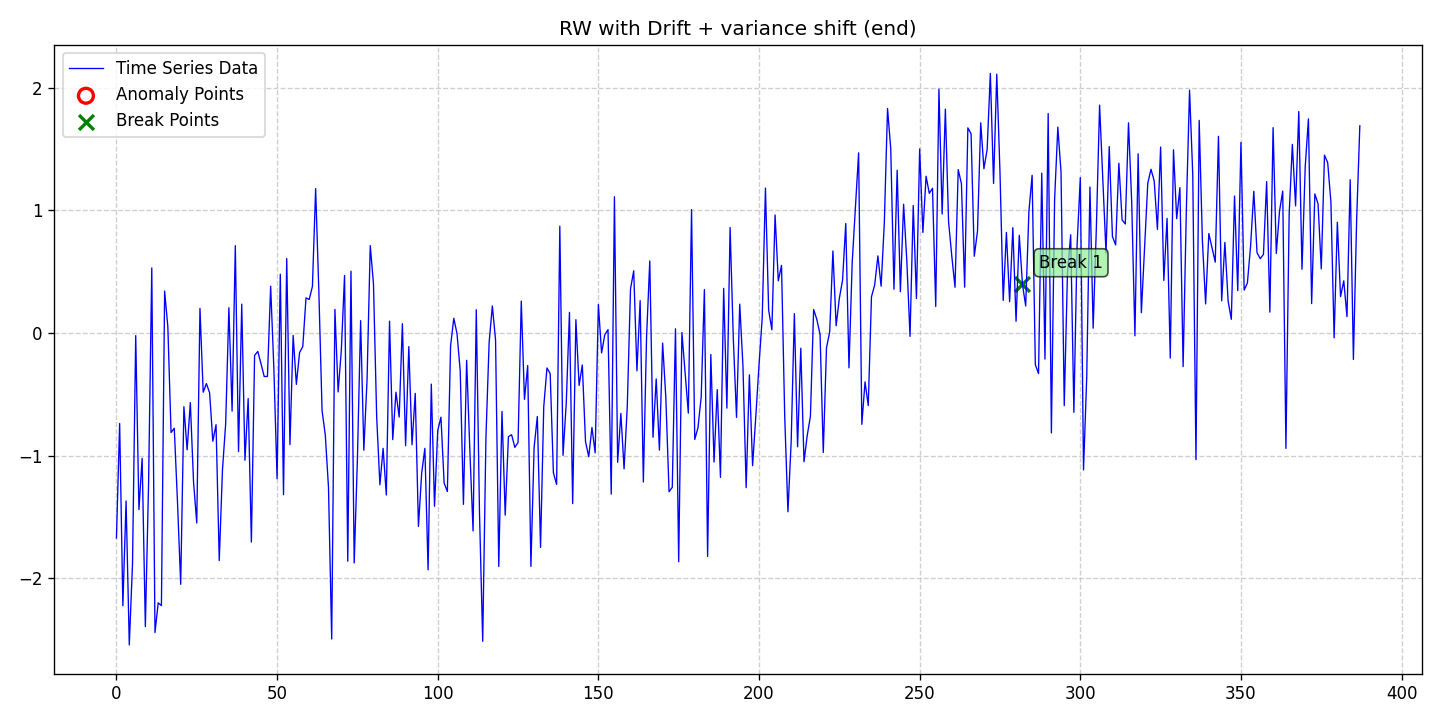

The data file committed next to this chart (first rows):
date, data, stationary, det_lin_up, det_lin_down, det_quad, det_cubic, det_exp, det_damped, stoc_trend, volatility, single_seas, multiple_seas, point_anom_single, point_anom_multi, collect_anom, context_anom, mean_shift, var_shift, trend_shift, point_anom_count, point_anom_location, point_anom_point, collect_anom_count
2020-01-01, -1.673, 0, 0, 0, 0, 0, 0, 0, 1, 0, 0, 0, 0, 0, 0, 0, 0, 1, 0, 0, none, , 0
2020-01-02, -0.7392, 0, 0, 0, 0, 0, 0, 0, 1, 0, 0, 0, 0, 0, 0, 0, 0, 1, 0, 0, none, , 0
2020-01-03, -2.226, 0, 0, 0, 0, 0, 0, 0, 1, 0, 0, 0, 0, 0, 0, 0, 0, 1, 0, 0, none, , 0
2020-01-04, -1.371, 0, 0, 0, 0, 0, 0, 0, 1, 0, 0, 0, 0, 0, 0, 0, 0, 1, 0, 0, none, , 0
2020-01-05, -2.546, 0, 0, 0, 0, 0, 0, 0, 1, 0, 0, 0, 0, 0, 0, 0, 0, 1, 0, 0, none, , 0
2020-01-06, -1.888, 0, 0, 0, 0, 0, 0, 0, 1, 0, 0, 0, 0, 0, 0, 0, 0, 1, 0, 0, none, , 0
2020-01-07, -0.02137, 0, 0, 0, 0, 0, 0, 0, 1, 0, 0, 0, 0, 0, 0, 0, 0, 1, 0, 0, none, , 0
2020-01-08, -1.441, 0, 0, 0, 0, 0, 0, 0, 1, 0, 0, 0, 0, 0, 0, 0, 0, 1, 0, 0, none, , 0
2020-01-09, -1.023, 0, 0, 0, 0, 0, 0, 0, 1, 0, 0, 0, 0, 0, 0, 0, 0, 1, 0, 0, none, , 0
2020-01-10, -2.397, 0, 0, 0, 0, 0, 0, 0, 1, 0, 0, 0, 0, 0, 0, 0, 0, 1, 0, 0, none, , 0
2020-01-11, -1.231, 0, 0, 0, 0, 0, 0, 0, 1, 0, 0, 0, 0, 0, 0, 0, 0, 1, 0, 0, none, , 0
2020-01-12, 0.5308, 0, 0, 0, 0, 0, 0, 0, 1, 0, 0, 0, 0, 0, 0, 0, 0, 1, 0, 0, none, , 0
2020-01-13, -2.445, 0, 0, 0, 0, 0, 0, 0, 1, 0, 0, 0, 0, 0, 0, 0, 0, 1, 0, 0, none, , 0
2020-01-14, -2.202, 0, 0, 0, 0, 0, 0, 0, 1, 0, 0, 0, 0, 0, 0, 0, 0, 1, 0, 0, none, , 0
2020-01-15, -2.225, 0, 0, 0, 0, 0, 0, 0, 1, 0, 0, 0, 0, 0, 0, 0, 0, 1, 0, 0, none, , 0
2020-01-16, 0.3423, 0, 0, 0, 0, 0, 0, 0, 1, 0, 0, 0, 0, 0, 0, 0, 0, 1, 0, 0, none, , 0
2020-01-17, 0.0507, 0, 0, 0, 0, 0, 0, 0, 1, 0, 0, 0, 0, 0, 0, 0, 0, 1, 0, 0, none, , 0
2020-01-18, -0.8127, 0, 0, 0, 0, 0, 0, 0, 1, 0, 0, 0, 0, 0, 0, 0, 0, 1, 0, 0, none, , 0
2020-01-19, -0.7774, 0, 0, 0, 0, 0, 0, 0, 1, 0, 0, 0, 0, 0, 0, 0, 0, 1, 0, 0, none, , 0
2020-01-20, -1.377, 0, 0, 0, 0, 0, 0, 0, 1, 0, 0, 0, 0, 0, 0, 0, 0, 1, 0, 0, none, , 0
2020-01-21, -2.051, 0, 0, 0, 0, 0, 0, 0, 1, 0, 0, 0, 0, 0, 0, 0, 0, 1, 0, 0, none, , 0
2020-01-22, -0.6013, 0, 0, 0, 0, 0, 0, 0, 1, 0, 0, 0, 0, 0, 0, 0, 0, 1, 0, 0, none, , 0
2020-01-23, -0.9534, 0, 0, 0, 0, 0, 0, 0, 1, 0, 0, 0, 0, 0, 0, 0, 0, 1, 0, 0, none, , 0
2020-01-24, -0.5681, 0, 0, 0, 0, 0, 0, 0, 1, 0, 0, 0, 0, 0, 0, 0, 0, 1, 0, 0, none, , 0
2020-01-25, -1.216, 0, 0, 0, 0, 0, 0, 0, 1, 0, 0, 0, 0, 0, 0, 0, 0, 1, 0, 0, none, , 0
2020-01-26, -1.551, 0, 0, 0, 0, 0, 0, 0, 1, 0, 0, 0, 0, 0, 0, 0, 0, 1, 0, 0, none, , 0
2020-01-27, 0.2006, 0, 0, 0, 0, 0, 0, 0, 1, 0, 0, 0, 0, 0, 0, 0, 0, 1, 0, 0, none, , 0
2020-01-28, -0.4837, 0, 0, 0, 0, 0, 0, 0, 1, 0, 0, 0, 0, 0, 0, 0, 0, 1, 0, 0, none, , 0
2020-01-29, -0.413, 0, 0, 0, 0, 0, 0, 0, 1, 0, 0, 0, 0, 0, 0, 0, 0, 1, 0, 0, none, , 0
2020-01-30, -0.4881, 0, 0, 0, 0, 0, 0, 0, 1, 0, 0, 0, 0, 0, 0, 0, 0, 1, 0, 0, none, , 0
2020-01-31, -0.8839, 0, 0, 0, 0, 0, 0, 0, 1, 0, 0, 0, 0, 0, 0, 0, 0, 1, 0, 0, none, , 0
2020-02-01, -0.7485, 0, 0, 0, 0, 0, 0, 0, 1, 0, 0, 0, 0, 0, 0, 0, 0, 1, 0, 0, none, , 0
2020-02-02, -1.857, 0, 0, 0, 0, 0, 0, 0, 1, 0, 0, 0, 0, 0, 0, 0, 0, 1, 0, 0, none, , 0
2020-02-03, -1.117, 0, 0, 0, 0, 0, 0, 0, 1, 0, 0, 0, 0, 0, 0, 0, 0, 1, 0, 0, none, , 0
2020-02-04, -0.7402, 0, 0, 0, 0, 0, 0, 0, 1, 0, 0, 0, 0, 0, 0, 0, 0, 1, 0, 0, none, , 0
2020-02-05, 0.2064, 0, 0, 0, 0, 0, 0, 0, 1, 0, 0, 0, 0, 0, 0, 0, 0, 1, 0, 0, none, , 0
2020-02-06, -0.6375, 0, 0, 0, 0, 0, 0, 0, 1, 0, 0, 0, 0, 0, 0, 0, 0, 1, 0, 0, none, , 0
2020-02-07, 0.7126, 0, 0, 0, 0, 0, 0, 0, 1, 0, 0, 0, 0, 0, 0, 0, 0, 1, 0, 0, none, , 0
2020-02-08, -0.9685, 0, 0, 0, 0, 0, 0, 0, 1, 0, 0, 0, 0, 0, 0, 0, 0, 1, 0, 0, none, , 0
2020-02-09, 0.2352, 0, 0, 0, 0, 0, 0, 0, 1, 0, 0, 0, 0, 0, 0, 0, 0, 1, 0, 0, none, , 0
2020-02-10, -1.039, 0, 0, 0, 0, 0, 0, 0, 1, 0, 0, 0, 0, 0, 0, 0, 0, 1, 0, 0, none, , 0
2020-02-11, -0.5356, 0, 0, 0, 0, 0, 0, 0, 1, 0, 0, 0, 0, 0, 0, 0, 0, 1, 0, 0, none, , 0
2020-02-12, -1.707, 0, 0, 0, 0, 0, 0, 0, 1, 0, 0, 0, 0, 0, 0, 0, 0, 1, 0, 0, none, , 0
2020-02-13, -0.1828, 0, 0, 0, 0, 0, 0, 0, 1, 0, 0, 0, 0, 0, 0, 0, 0, 1, 0, 0, none, , 0
2020-02-14, -0.1509, 0, 0, 0, 0, 0, 0, 0, 1, 0, 0, 0, 0, 0, 0, 0, 0, 1, 0, 0, none, , 0
2020-02-15, -0.2511, 0, 0, 0, 0, 0, 0, 0, 1, 0, 0, 0, 0, 0, 0, 0, 0, 1, 0, 0, none, , 0
2020-02-16, -0.3557, 0, 0, 0, 0, 0, 0, 0, 1, 0, 0, 0, 0, 0, 0, 0, 0, 1, 0, 0, none, , 0
2020-02-17, -0.3544, 0, 0, 0, 0, 0, 0, 0, 1, 0, 0, 0, 0, 0, 0, 0, 0, 1, 0, 0, none, , 0
2020-02-18, 0.3816, 0, 0, 0, 0, 0, 0, 0, 1, 0, 0, 0, 0, 0, 0, 0, 0, 1, 0, 0, none, , 0
2020-02-19, -0.2909, 0, 0, 0, 0, 0, 0, 0, 1, 0, 0, 0, 0, 0, 0, 0, 0, 1, 0, 0, none, , 0
2020-02-20, -1.189, 0, 0, 0, 0, 0, 0, 0, 1, 0, 0, 0, 0, 0, 0, 0, 0, 1, 0, 0, none, , 0
2020-02-21, 0.4796, 0, 0, 0, 0, 0, 0, 0, 1, 0, 0, 0, 0, 0, 0, 0, 0, 1, 0, 0, none, , 0
2020-02-22, -1.32, 0, 0, 0, 0, 0, 0, 0, 1, 0, 0, 0, 0, 0, 0, 0, 0, 1, 0, 0, none, , 0
2020-02-23, 0.6086, 0, 0, 0, 0, 0, 0, 0, 1, 0, 0, 0, 0, 0, 0, 0, 0, 1, 0, 0, none, , 0
2020-02-24, -0.9113, 0, 0, 0, 0, 0, 0, 0, 1, 0, 0, 0, 0, 0, 0, 0, 0, 1, 0, 0, none, , 0
2020-02-25, -0.01956, 0, 0, 0, 0, 0, 0, 0, 1, 0, 0, 0, 0, 0, 0, 0, 0, 1, 0, 0, none, , 0
2020-02-26, -0.4194, 0, 0, 0, 0, 0, 0, 0, 1, 0, 0, 0, 0, 0, 0, 0, 0, 1, 0, 0, none, , 0
2020-02-27, -0.1595, 0, 0, 0, 0, 0, 0, 0, 1, 0, 0, 0, 0, 0, 0, 0, 0, 1, 0, 0, none, , 0
2020-02-28, -0.1108, 0, 0, 0, 0, 0, 0, 0, 1, 0, 0, 0, 0, 0, 0, 0, 0, 1, 0, 0, none, , 0
2020-02-29, 0.2863, 0, 0, 0, 0, 0, 0, 0, 1, 0, 0, 0, 0, 0, 0, 0, 0, 1, 0, 0, none, , 0
... 328 more rows
